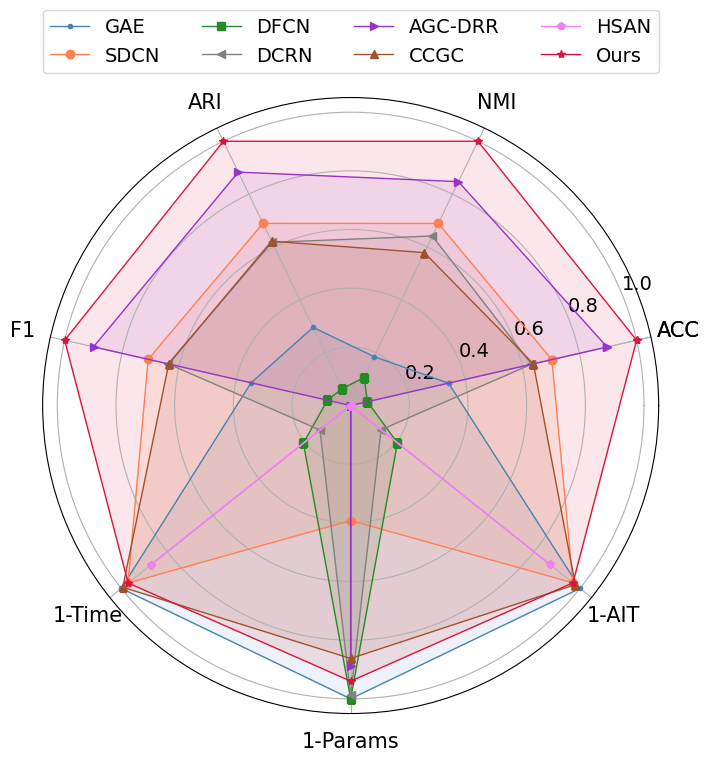

Write Python code to recreate this figure.
import numpy as np
import matplotlib.pyplot as plt
from matplotlib.font_manager import FontProperties

model_names = ['GAE', 'SDCN', 'DFCN', 'DCRN', 'AGC-DRR', 'CCGC', 'HSAN', 'Ours']
face_colors = ["steelblue", "coral", "forestgreen", "grey", "darkorchid", "sienna", "violet", "crimson"]
markers = ['.', 'o', 's', '<', '>', '^', 'p', '*']
indicators = ['ACC', 'NMI', 'ARI', 'F1', '1-Time', '1-Params', '1-AIT', 'ACC']

data = np.array([[86.02, 55.86, 62.53, 86.05, 3.60, 0.48, 0.07, 86.02],
                 [89.72, 66.90, 72.10, 89.76, 7.89, 6.62, 0.16, 89.72],
                 [83.11, 54.13, 56.90, 83.30, 120.26, 0.48, 2.41, 83.11],
                 [88.99, 65.86, 70.36, 89.04, 130.90, 0.60, 2.62, 88.99],
                 [91.70, 70.36, 76.82, 91.73, 150.56, 1.60, 3.01, 91.70],
                 [89.06, 64.48, 70.46, 89.02, 4.52, 1.87, 0.13, 89.06],
                 [82.51, 51.81, 55.34, 82.46, 22.79, 10.58, 0.46, 82.51],
                 [92.76, 73.71, 79.66, 92.77, 7.96, 1.09, 0.16, 92.76]])

min_value = np.min(data, axis=0)
max_value = np.max(data, axis=0)
norm_data = (data - min_value) / (max_value - min_value)
for i in range(0, 8):
    for j in range(4, 7):
        norm_data[i][j] = 1 - norm_data[i][j]

angles = np.linspace(0, 2 * np.pi, len(indicators) - 1, endpoint=False)
angles = (angles + np.pi / 14).tolist()
angles.append(angles[0])
values = norm_data.tolist()

fig = plt.figure(figsize=(8, 8))
ax = fig.add_subplot(111, polar=True)
font_legend = {'family': 'Times New Roman',
               'weight': 'normal',
               'size': 14,
               }
for i in range(len(model_names)):
    face_color = face_colors[i]
    marker = markers[i]
    line, = ax.plot(angles, values[i], marker=marker, linewidth=1, label=model_names[i], color=face_color)
    ax.fill(angles, values[i], facecolor=face_color, alpha=0.1)
    ax.set_xticks(angles)
    font = FontProperties(family='Times New Roman', size=15)
    ax.set_xticklabels(indicators, fontproperties=font)
    ax.tick_params(axis='x', pad=10)
    ax.set_yticks([0.2, 0.4, 0.6, 0.8, 1.0])
    ax.set_yticklabels([0.2, 0.4, 0.6, 0.8, 1.0], fontname='Times New Roman', fontsize=14)

font_legend = {'family': 'Times New Roman',
               'weight': 'normal',
               'size': 14,
               }
plt.legend(bbox_to_anchor=(0., 1.04, 1., .104), loc='lower left', prop=font_legend,
           ncol=4, mode="expand", borderaxespad=0.)

# plt.show()
plt.savefig("performance.pdf", dpi=300)
